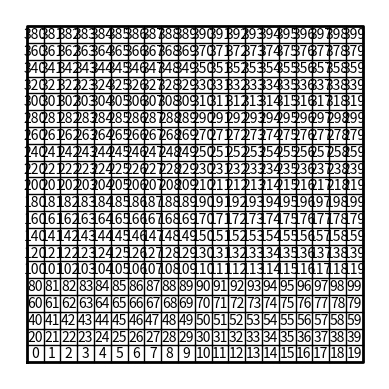

Reproduce this figure in Python. (Note: this script raises an exception after producing the figure.)


"""
CS 2302 Data Structures Spring 2019
MW 10:30-11:50 in CCSB 1.0202
Instructor: Olac Fuentes
TAs: Anindita Nath, Maliheh Zargaran. IA: Eduardo Lara
Peer Leader: Erick Macik

Lab 6
Claudio Garcia 80628314
The purpose of this program is to practice disjoint sets forests 
"""

# Implementation of disjoint set forest 
# Programmed by Olac Fuentes
# Last modified March 28, 2019
import matplotlib.pyplot as plt
import numpy as np

import random
import time

def DisjointSetForest(size):
    return np.zeros(size,dtype=np.int)-1
        
def find(S,i):
    # Returns root of tree that i belongs to
    if S[i]<0:
        return i
    return find(S,S[i])

def find_c(S,i): #Find with path compression 
    if S[i]<0: 
        return i
    r = find_c(S,S[i]) 
    S[i] = r 
    return r

def union(S,i,j):
    # Joins i's tree and j's tree, if they are different
    ri = find(S,i) 
    rj = find(S,j) 
    if ri!=rj: # Do nothing if i and j belong to the same set 
        S[rj] = ri  # Make j's root point to i's root
        
def union_by_size(S,i,j):
    # if i is a root, S[i] = -number of elements in tree (set)
    # Makes root of smaller tree point to root of larger tree 
    # Uses path compression
    ri = find_c(S,i) 
    rj = find_c(S,j)
    if ri!=rj:
        if S[ri]>S[rj]: # j's tree is larger
            S[rj] += S[ri]
            S[ri] = rj
        else:
            S[ri] += S[rj]
            S[rj] = ri
            
def setAmount(s): #sets in teh disjoint set forests
    c=0
    for i in range(len(s)):
        if s[i]<0:
            c+=1
    return c


def remove(s, walls, numSets): #remove random parts of the wall
    while numSets>1:
        w = random.choice(walls)  #random wall selection
        i = walls.index(w) #position of wall
        if find(s, w[0]) != find(s, w[1]):  #if root
            walls.pop(i) #wall removal
            union(s, w[0], w[1]) #wall union after the removal
            numSets -=1
    return w

def removeComp(s, walls, numSets): #remove random parts of the wall
    while numSets>1:
        w = random.choice(walls) #random wall selection
        i = walls.index(w) #position of wall
        if find(s, w[0]) != find(s, w[1]): #if root
            walls.pop(i) #wall removal
            union_by_size(s, w[0], w[1])  #wall union after the removal
            numSets -=1
    return w

def draw_maze(walls,maze_rows,maze_cols,cell_nums=False):
    fig, ax = plt.subplots()
    for w in walls:
        if w[1]-w[0] ==1: #vertical wall
            x0 = (w[1]%maze_cols)
            x1 = x0
            y0 = (w[1]//maze_cols)
            y1 = y0+1
        else:#horizontal wall
            x0 = (w[0]%maze_cols)
            x1 = x0+1
            y0 = (w[1]//maze_cols)
            y1 = y0  
        ax.plot([x0,x1],[y0,y1],linewidth=1,color='k')
    sx = maze_cols
    sy = maze_rows
    ax.plot([0,0,sx,sx,0],[0,sy,sy,0,0],linewidth=2,color='k')
    if cell_nums:
        for r in range(maze_rows):
            for c in range(maze_cols):
                cell = c + r*maze_cols   
                ax.text((c+.5),(r+.5), str(cell), size=10,
                        ha="center", va="center")
    ax.axis('off') 
    ax.set_aspect(1.0)

def wall_list(maze_rows, maze_cols):
    # Creates a list with all the walls in the maze
    w =[]
    for r in range(maze_rows):
        for c in range(maze_cols):
            cell = c + r*maze_cols
            if c!=maze_cols-1:
                w.append([cell,cell+1])
            if r!=maze_rows-1:
                w.append([cell,cell+maze_cols])
    return w

plt.close("all") 



maze_rows = 20
maze_cols = 20

walls = wall_list(maze_rows,maze_cols) #list of walls in the maze

draw_maze(walls,maze_rows,maze_cols,cell_nums=True)

S = DisjointSetForest(maze_rows*maze_cols)  #new disjoint sets forests 
                                            #combining rows and columns

numSets = setAmount(S) #sets in the dsf

#start_time = time.time()
#remove(S, walls, numSets)
#print("--- %s seconds ---" % (time.time() - start_time))

start_time = time.time()
removeComp(S, walls, numSets)
print("--- %s seconds ---" % (time.time() - start_time))

draw_maze(walls,maze_rows,maze_cols) 



            